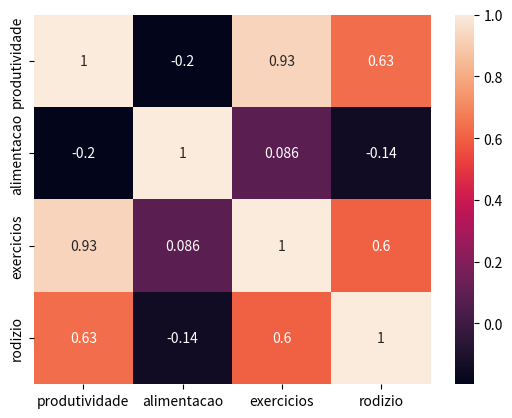

Python code for this plot:
# Disciplina: Probabilidade e Estatística
# [redacted]
# Lista 6

# QUESTÃO 1
# Faça o cálculo do coeficiente r e confira o resultado encontrado

import pandas as pd #importa a biblioteca panda para fazer o cálculo da correlação

dados = {'apt_matematica': [60, 58, 73, 51, 54, 75, 48, 72, 75, 83, 62, 52], 'apt_musica':[80, 62, 70, 83, 62, 92, 79, 88, 54, 82, 64, 69]} #cria o dicionário com os dados de aptidão em matemática e música de cada criança
r = pd.DataFrame(dados, columns = ['apt_matematica', 'apt_musica']) #prepara os dados para o cálculo da correlação
resultado = r.corr() #faz o cálculo da correlação e armazena o resultado do coeficiente r na variável resultado
print('Coeficiente r: \n\n', resultado) #imprime o resultado


# QUESTÃO 2
# Numa amostra aleatória de n = 12 livros da Biblioteca Central, encontramos r = 0,207 entre a idade da edição e o número de páginas do livro.
# a) O que se pode dizer com base no valor deste coeficiente de correlação?

# Resposta: O valor de 'r' representa uma correção desprezível, pois está abaixo de 0,3. Isso quer dizer que não existe uma relação entre a idade da edição e o número de página do livro. 
# Por exemplo, não se pode falar que quanto mais antigo o livro, mais ou menos páginas ele tem, pois não existe uma relação entre essas duas variáveis.


# QUESTÃO 3
# Calcule e interprete o coeficiente de correlação

import pandas as pd #importa a biblioteca panda para fazer o cálculo da correlação

dados = {'anos_servico': [2, 3, 4, 5, 4, 6, 7, 8, 8, 10], 'n_clientes': [48, 50, 56, 52 ,43, 60, 62, 58, 64, 72]} #cria o dicionário com os dados de tempo de serviço e número de clientes
r = pd.DataFrame(dados, columns = ['anos_servico', 'n_clientes']) #prepara os dados para o cálculo da correlação
resultado = r.corr() #faz o cálculo da correlação e armazena o resultado do coeficiente r na variável resultado
print('Coeficiente r: \n\n', resultado) #imprime o resultado
print("\nCom base no resultado de 'r', pode-se dizer que existe uma correlação forte e positiva entre o tempo de serviço e a quantidade de clientes. \nOu seja, quanto maior o tempo de serviço, maior no número de clientes tende a ser.") #imprime a análise do resultado

# QUESTÃO 4
# Calcule o coeficiente de correlação

import pandas as pd #importa a biblioteca panda para fazer o cálculo da correlação

dados = {'renda_mensal': [12, 16, 18, 20, 28, 30, 40, 48, 50, 54], 'assistencia_medica':[7.2, 7.4, 7, 6.5, 6.6, 6.7, 6, 5.6, 6, 5.5]} #cria o dicionário com os dados de renda bruta mensal e porcentagem gasta com assistência médica
r = pd.DataFrame(dados, columns = ['renda_mensal', 'assistencia_medica']) #prepara os dados para o cálculo da correlação
resultado = r.corr() #faz o cálculo da correlação e armazena o resultado do coeficiente r na variável resultado
print('Coeficiente r: \n\n', resultado) #imprime o resultado

# QUESTÃO 5
# a) Calcule a média e o desvio padrão para cada conjunto de dados
# b) Calcule o coeficiente de correlação para cada conjunto de dados

import statistics

x1 = [10, 8, 13, 9, 11, 14, 6, 4, 12, 7, 5] #cria uma lista com os valores de x no conjunto 1
y1 = [8.04, 6.95, 7.58, 8.81, 8.33, 9.96, 7.24, 4.26, 10.84, 4.82, 5.68] #cria uma lista com os valores de y no conjunto 1
x2 = [10, 8, 13, 9, 11, 14, 6, 4, 12, 7, 5] #cria uma lista com os valores de x no conjunto 2
y2 = [9.14, 8.14, 8.74, 8.77, 9.26, 8.10, 6.13, 3.10, 9.13, 7.26, 4.74] #cria uma lista com os valores de y no conjunto 2
x3 = [10, 8, 13, 9, 11, 14, 6, 4, 12, 7, 5] #cria uma lista com os valores de x no conjunto 3
y3 = [7.46, 6.77, 12.74, 7.11, 7.81, 8.84, 6.08, 5.39, 8.15, 6.42, 5.73] #cria uma lista com os valores de y no conjunto 3
x4 = [8, 8, 8, 8, 8, 8, 8, 19, 8, 8, 8] #cria uma lista com os valores de x no conjunto 4
y4 = [6.58, 5.76, 7.71, 8.84, 8.47, 7.04, 5.25, 12.50, 5.56, 7.91, 6.89] #cria uma lista com os valores de y no conjunto 4

media_simples_x1 = round(statistics.mean(x1),2) #calcula a média dos valores de x no conjunto 1
desvio_padrao_x1 = round(statistics.stdev(x1),2) #calcula o desvio padrão dos valores de x no conjunto 1
media_simples_x2 = round(statistics.mean(x2),2) #calcula a média dos valores de x no conjunto 2
desvio_padrao_x2 = round(statistics.stdev(x2),2) #calcula o desvio padrão dos valores de x no conjunto 2
media_simples_x3 = round(statistics.mean(x3),2) #calcula a média dos valores de x no conjunto 3
desvio_padrao_x3 = round(statistics.stdev(x3),2) #calcula o desvio padrão dos valores de x no conjunto 3
media_simples_x4 = round(statistics.mean(x4),2) #calcula a média dos valores de x no conjunto 4
desvio_padrao_x4 = round(statistics.stdev(x4),2) #calcula o desvio padrão dos valores de x no conjunto 4
media_simples_y1 = round(statistics.mean(y1),2) #calcula a média dos valores de y no conjunto 1
desvio_padrao_y1 = round(statistics.stdev(y1),2) #calcula o desvio padrão dos valores de y no conjunto 1
media_simples_y2 = round(statistics.mean(y2),2) #calcula a média dos valores de y no conjunto 2
desvio_padrao_y2 = round(statistics.stdev(y2),2) #calcula o desvio padrão dos valores de y no conjunto 2
media_simples_y3 = round(statistics.mean(y3),2) #calcula a média dos valores de y no conjunto 3
desvio_padrao_y3 = round(statistics.stdev(y3),2) #calcula o desvio padrão dos valores de y no conjunto 3
media_simples_y4 = round(statistics.mean(y4),2) #calcula a média dos valores de y no conjunto 4
desvio_padrao_y4 = round(statistics.stdev(y4),2) #calcula o desvio padrão dos valores de y no conjunto 4

print('Resposta da letra a:')
print('\nConjunto 1\nMédia de x =', media_simples_x1, 'e Média de y =', media_simples_y1, '\nDesvio padrão de x =', desvio_padrao_x1, 'e Desvio padrão de y =', desvio_padrao_y1) #imprime a média e o desvio padrão do conjunto 1
print('\nConjunto 2\nMédia de x =', media_simples_x2, 'e Média de y =', media_simples_y2, '\nDesvio padrão de x =', desvio_padrao_x2, 'e Desvio padrão de y =', desvio_padrao_y2) #imprime a média e o desvio padrão do conjunto 2
print('\nConjunto 3\nMédia de x =', media_simples_x3, 'e Média de y =', media_simples_y3, '\nDesvio padrão de x =', desvio_padrao_x3, 'e Desvio padrão de y =', desvio_padrao_y3) #imprime a média e o desvio padrão do conjunto 3
print('\nConjunto 4\nMédia de x =', media_simples_x4, 'e Média de y =', media_simples_y4, '\nDesvio padrão de x =', desvio_padrao_x4, 'e Desvio padrão de y =', desvio_padrao_y4) #imprime a média e o desvio padrão do conjunto 4

import pandas as pd #importa a biblioteca panda para fazer o cálculo da correlação

conjunto1 = {'x': x1, 'y': y1} #cria um dicionário com os valor de x e y no conjunto 1
conjunto2 = {'x': x2, 'y': y2} #cria um dicionário com os valor de x e y no conjunto 2
conjunto3 = {'x': x3, 'y': y3} #cria um dicionário com os valor de x e y no conjunto 3
conjunto4 = {'x': x4, 'y': y4} #cria um dicionário com os valor de x e y no conjunto 4

r1 = pd.DataFrame(conjunto1, columns = ['x', 'y']) #prepara os dados do conjunto 1 para o cálculo da correlação
resultado1 = r1.corr() #faz o cálculo da correlação e armazena o resultado do coeficiente r na variável resultado
r2 = pd.DataFrame(conjunto2, columns = ['x', 'y']) #prepara os dados do conjunto 2 para o cálculo da correlação
resultado2 = r2.corr() #faz o cálculo da correlação e armazena o resultado do coeficiente r na variável resultado
r3 = pd.DataFrame(conjunto3, columns = ['x', 'y']) #prepara os dados do conjunto 3 para o cálculo da correlação
resultado3 = r3.corr() #faz o cálculo da correlação e armazena o resultado do coeficiente r na variável resultado
r4 = pd.DataFrame(conjunto4, columns = ['x', 'y']) #prepara os dados do conjunto 4 para o cálculo da correlação
resultado4 = r4.corr() #faz o cálculo da correlação e armazena o resultado do coeficiente r na variável resultado

print('\n\nResposta da letra b:')
print('\nCoeficiente r do conjunto 1: \n\n', resultado1) #imprime o resultado do conjunto 1
print('\nCoeficiente r do conjunto 2: \n\n', resultado2) #imprime o resultado do conjunto 2
print('\nCoeficiente r do conjunto 3: \n\n', resultado3) #imprime o resultado do conjunto 3
print('\nCoeficiente r do conjunto 4: \n\n', resultado4) #imprime o resultado do conjunto 4

# QUESTÃO 6
# Calcule o coeficiente de correlação linear de Pearson nos três casos. O coeficiente confirma a impressão visual dos diagramas?

import pandas as pd #importa a biblioteca panda para fazer o cálculo da correlação
import seaborn as sn #importa a biblioteca seaborn
import matplotlib.pyplot as plt #importa a biblioteca matplotlib.pyplot

dados = {'produtividade': [100, 102, 105, 108, 112, 120], 'alimentacao':[4, 5, 1, 3, 6, 2], 'exercicios':[1, 3, 2, 4, 5, 6], 'rodizio':[3, 1, 2, 6, 4, 5]} #cria um dicionários com os dados de produtividade, alimentação, exercicios e rodízio
r = pd.DataFrame(dados, columns = ['produtividade', 'alimentacao', 'exercicios', 'rodizio']) #prepara os dados para o cálculo
resultado = r.corr() #faz o cálculo da correlação
print('Coeficiente r: \n\n', resultado) #imprime o resultado
print('\n\n') #cria duas quebras de linha
sn.heatmap(resultado, annot=True) #gera o mapa de calor da matriz de correlação
plt.show() #mostra na tela o mapa de calor
print('\n\nO mapa de calor confirma visualmente o coeficiente de Pearson para cada uma das correlações')